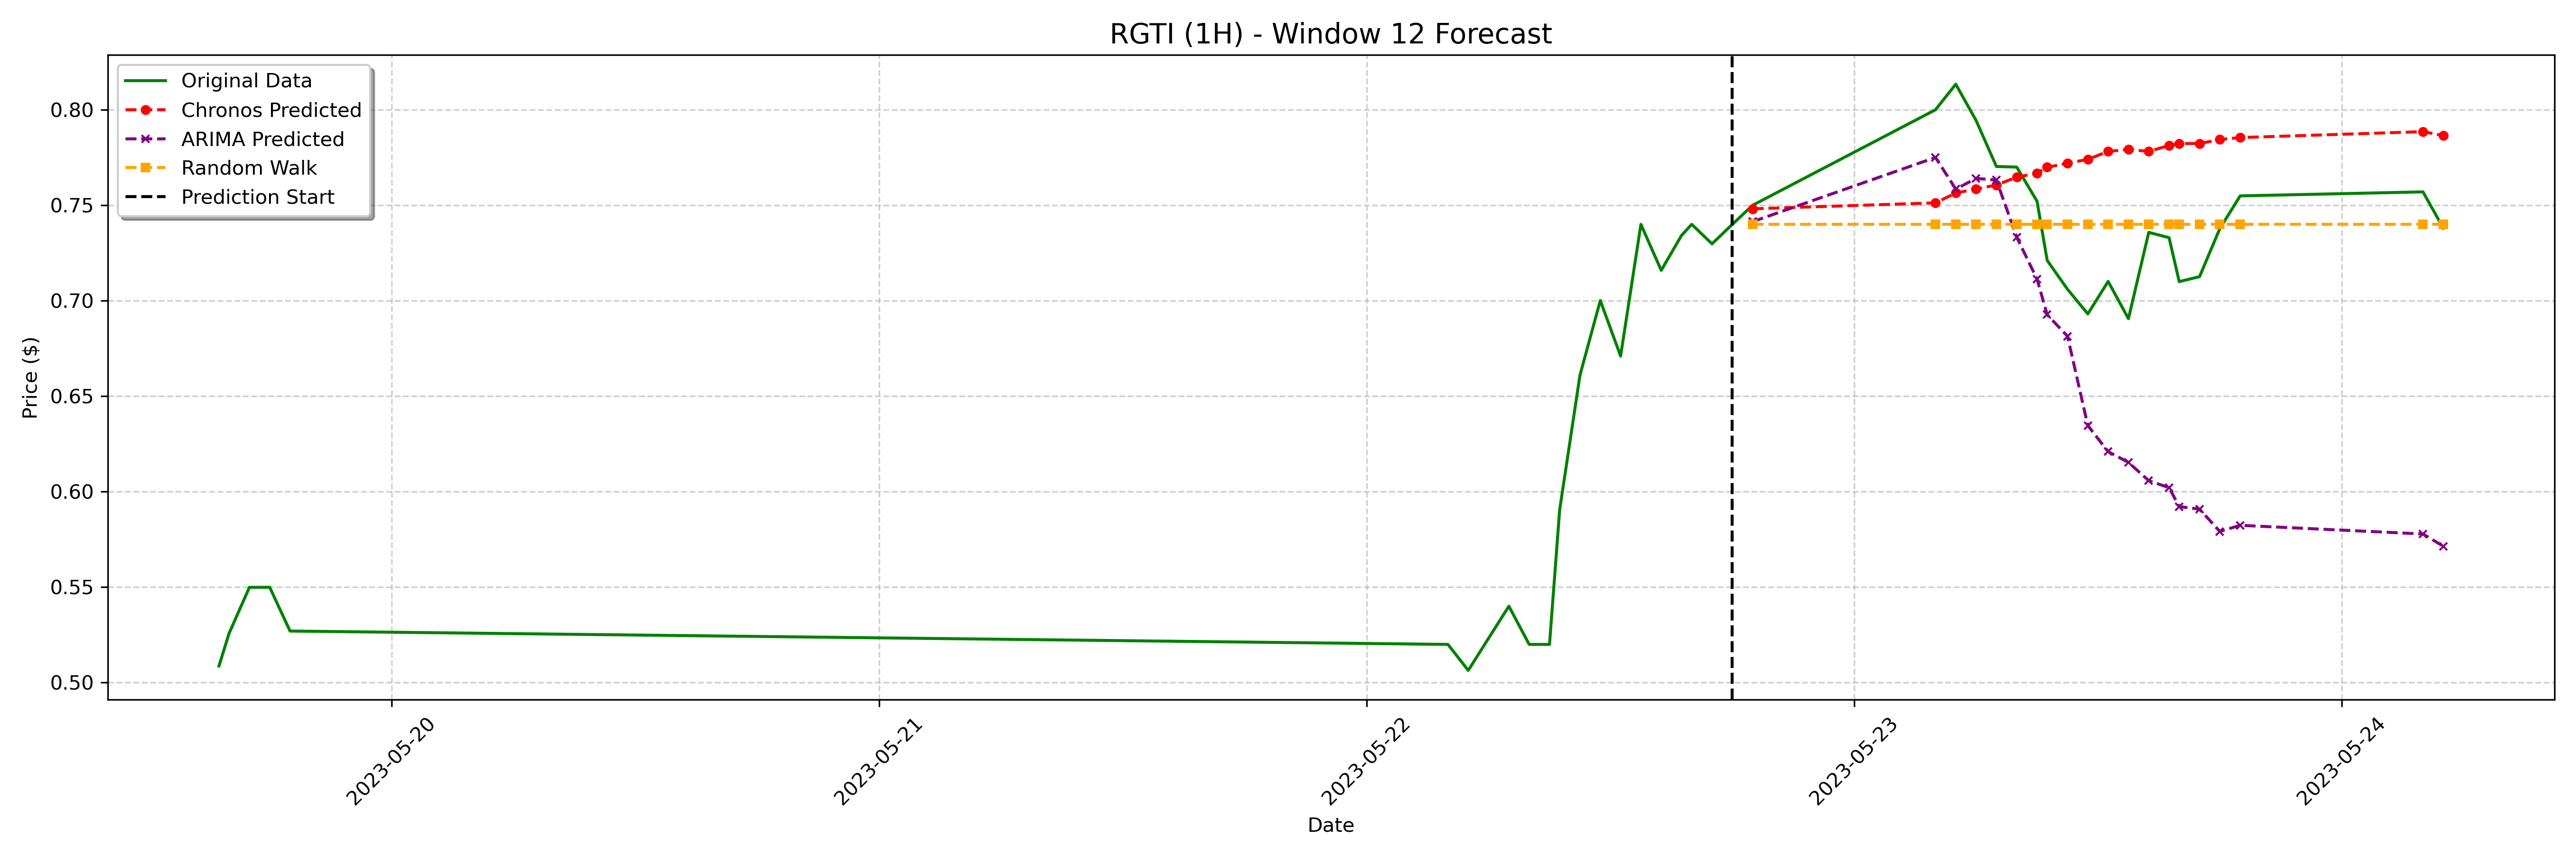

Data behind this chart, as committed beside it:
date, actual, chronos_forecast, arima_forecast, random_walk_forecast
2023-05-22 19:00:00-04:00, 0.75, 0.7481, 0.7414, 0.74
2023-05-23 04:00:00-04:00, 0.8, 0.7512, 0.775, 0.74
2023-05-23 05:00:00-04:00, 0.8134, 0.7564, 0.7584, 0.74
2023-05-23 06:00:00-04:00, 0.7944, 0.7585, 0.7641, 0.74
2023-05-23 07:00:00-04:00, 0.7703, 0.7606, 0.7632, 0.74
2023-05-23 08:00:00-04:00, 0.77, 0.7647, 0.7333, 0.74
2023-05-23 09:00:00-04:00, 0.7521, 0.7668, 0.7113, 0.74
2023-05-23 09:30:00-04:00, 0.7211, 0.7699, 0.6927, 0.74
2023-05-23 10:30:00-04:00, 0.706, 0.772, 0.6814, 0.74
2023-05-23 11:30:00-04:00, 0.6931, 0.774, 0.6346, 0.74
2023-05-23 12:30:00-04:00, 0.7101, 0.7782, 0.621, 0.74
2023-05-23 13:30:00-04:00, 0.6906, 0.7792, 0.6153, 0.74
2023-05-23 14:30:00-04:00, 0.7358, 0.7782, 0.6057, 0.74
2023-05-23 15:30:00-04:00, 0.733, 0.7813, 0.6021, 0.74
2023-05-23 16:00:00-04:00, 0.71, 0.7823, 0.5922, 0.74
2023-05-23 17:00:00-04:00, 0.7126, 0.7823, 0.5908, 0.74
2023-05-23 18:00:00-04:00, 0.7378, 0.7844, 0.5792, 0.74
2023-05-23 19:00:00-04:00, 0.7549, 0.7854, 0.5824, 0.74
2023-05-24 04:00:00-04:00, 0.757, 0.7885, 0.5778, 0.74
2023-05-24 05:00:00-04:00, 0.738, 0.7865, 0.5714, 0.74
